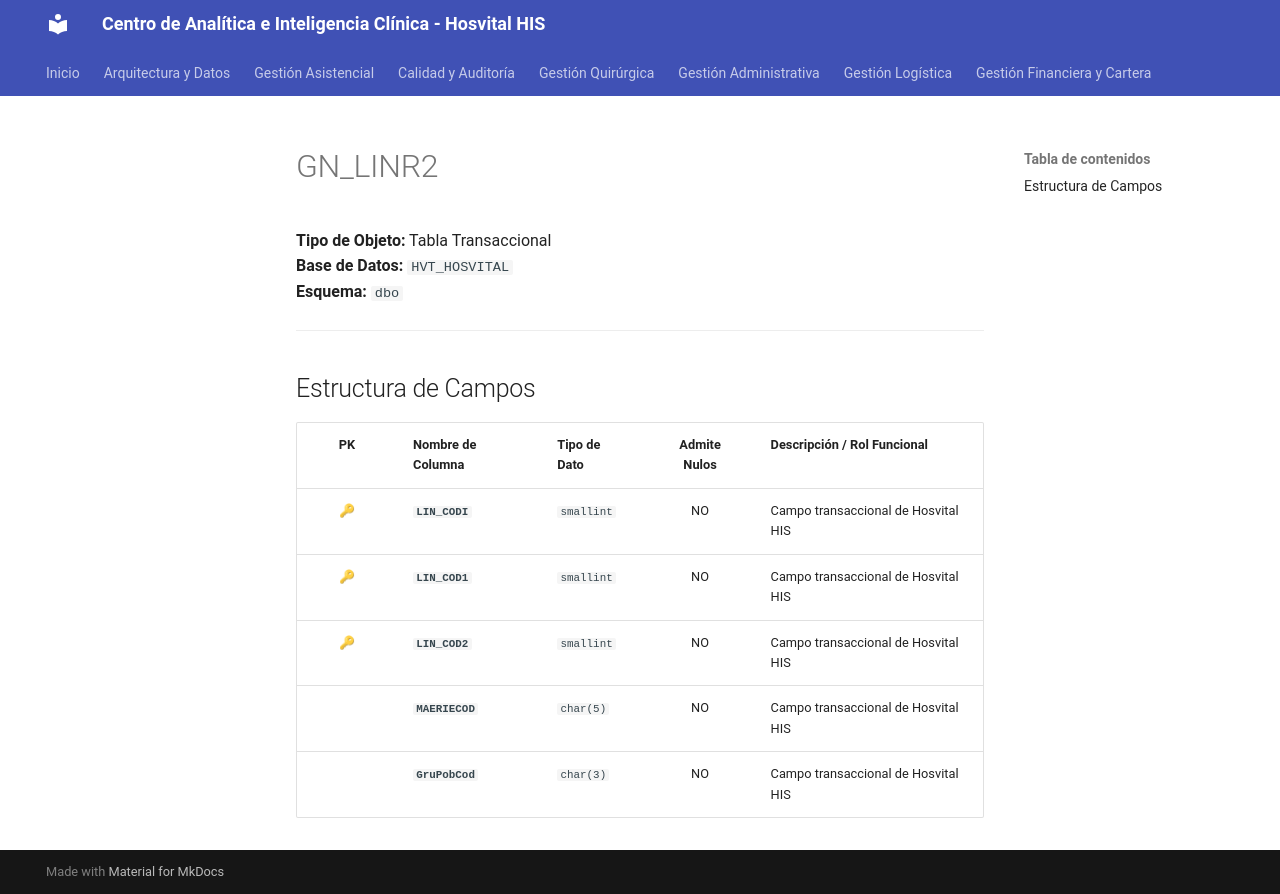

repository: SoporteSaludtech/superset-docs · page: diccionario-general/GN_LINR2/index.html · generator: mkdocs

# GN_LINR2

**Tipo de Objeto:** Tabla Transaccional  
**Base de Datos:** `HVT_HOSVITAL`  
**Esquema:** `dbo`

---

## Estructura de Campos

| PK | Nombre de Columna | Tipo de Dato | Admite Nulos | Descripción / Rol Funcional |
| :-: | :--- | :--- | :-: | :--- |
| 🔑 | **`LIN_CODI`** | `smallint` | NO | Campo transaccional de Hosvital HIS |
| 🔑 | **`LIN_COD1`** | `smallint` | NO | Campo transaccional de Hosvital HIS |
| 🔑 | **`LIN_COD2`** | `smallint` | NO | Campo transaccional de Hosvital HIS |
|  | **`MAERIECOD`** | `char(5)` | NO | Campo transaccional de Hosvital HIS |
|  | **`GruPobCod`** | `char(3)` | NO | Campo transaccional de Hosvital HIS |
